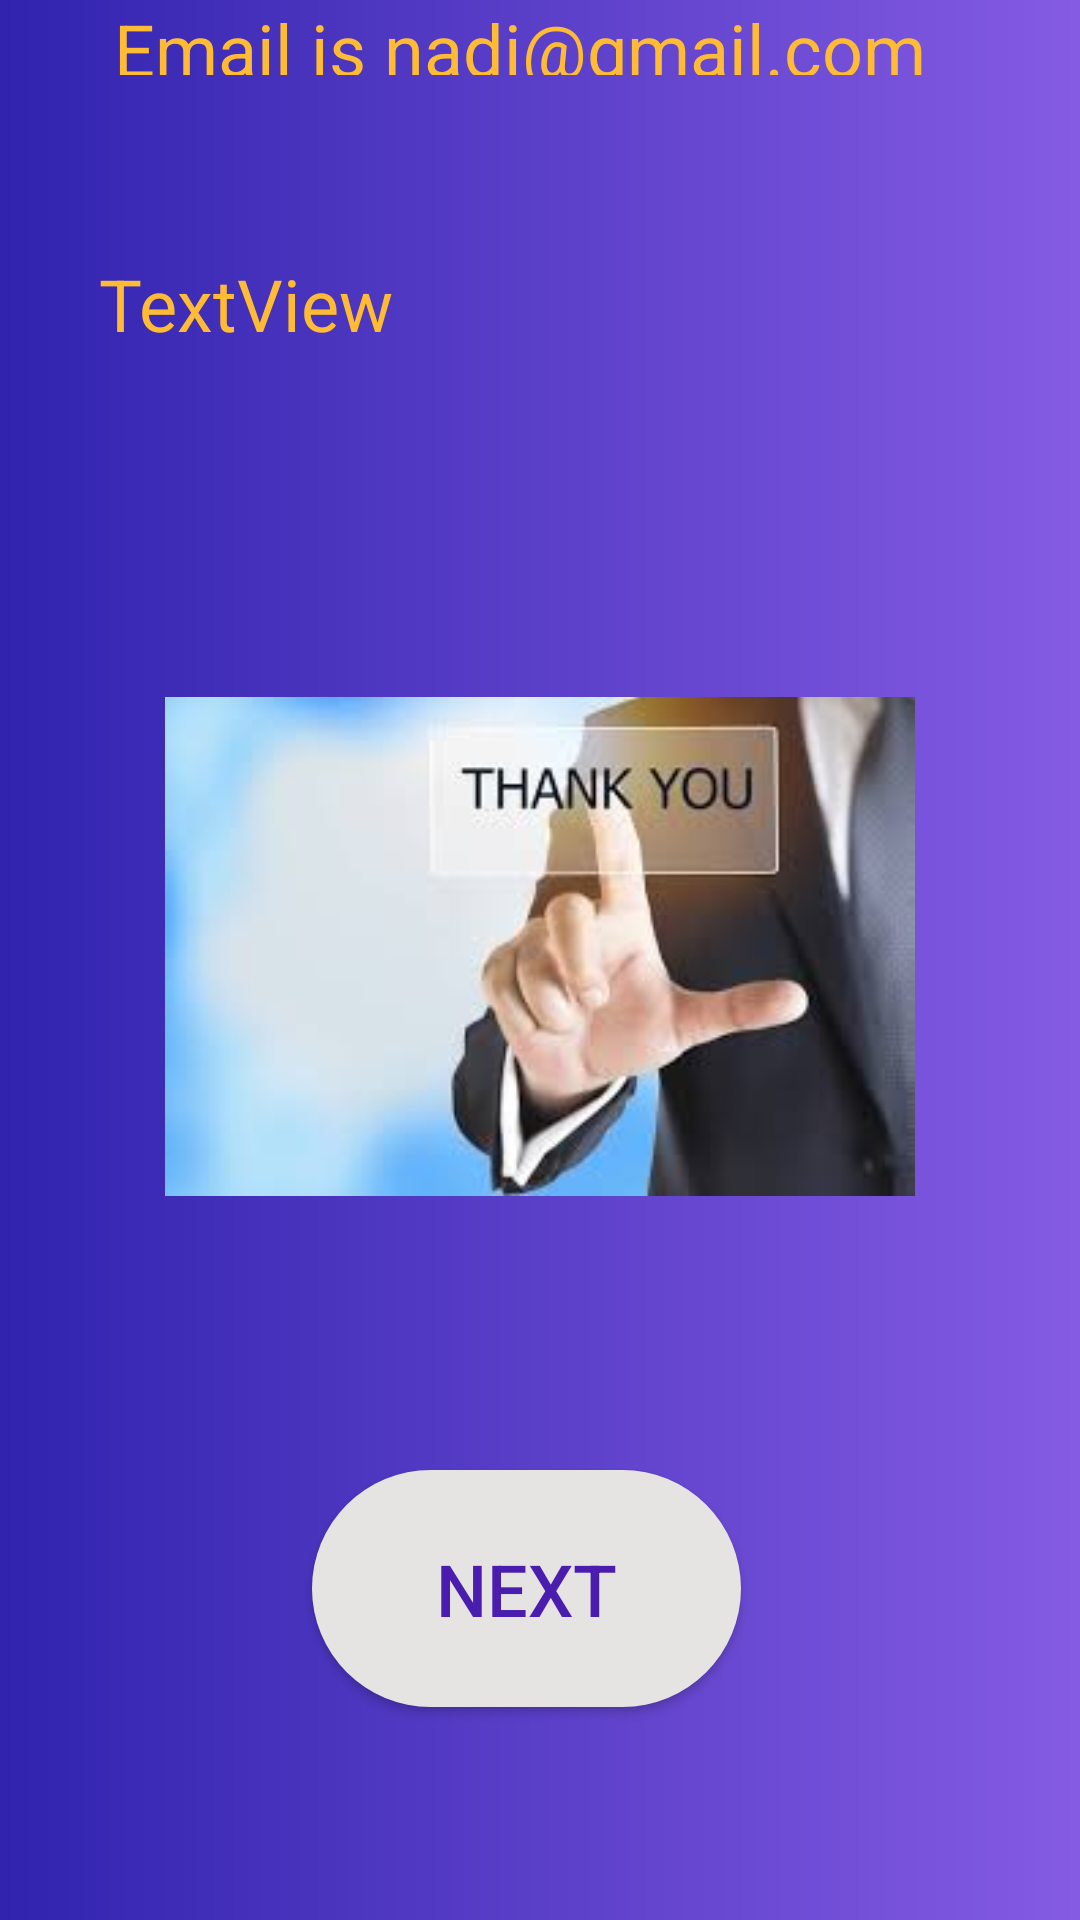

The Android layout XML behind this screen, and the referenced resources:
<!-- AndroidManifest.xml: application theme Theme.Myfood -->
<!-- res/layout/activity_display.xml -->
<?xml version="1.0" encoding="utf-8"?>
<RelativeLayout xmlns:android="http://schemas.android.com/apk/res/android"
    xmlns:app="http://schemas.android.com/apk/res-auto"
    xmlns:tools="http://schemas.android.com/tools"
    android:layout_width="match_parent"
    android:layout_height="match_parent"
    android:background="@drawable/home_background"
    tools:context=".displayActivity">

    <TextView
        android:id="@+id/tx2"
        android:layout_width="wrap_content"
        android:layout_height="86dp"
        android:layout_alignParentStart="true"
        android:layout_alignParentEnd="true"
        android:layout_alignParentBottom="true"
        android:layout_marginStart="33dp"
        android:layout_marginTop="216dp"
        android:layout_marginEnd="20dp"
        android:layout_marginBottom="469dp"
        android:text="TextView"
        android:textColor="@android:color/holo_orange_light"
        android:textSize="24sp"
        app:layout_constraintEnd_toEndOf="parent"
        app:layout_constraintHorizontal_bias="0.474"
        app:layout_constraintStart_toStartOf="parent"
        app:layout_constraintTop_toTopOf="parent" />

    <TextView
        android:id="@+id/tx2"
        android:layout_width="359dp"
        android:layout_height="97dp"
        android:layout_alignParentStart="true"
        android:layout_alignParentEnd="true"
        android:layout_alignParentBottom="true"
        android:layout_marginStart="26dp"
        android:layout_marginEnd="26dp"
        android:layout_marginBottom="615dp"
        android:text="  Email is nadi@gmail.com"
        android:textColor="@android:color/holo_orange_light"
        android:textSize="24sp"
        app:layout_constraintBottom_toBottomOf="parent"
        app:layout_constraintEnd_toEndOf="parent"
        app:layout_constraintHorizontal_bias="0.416"
        app:layout_constraintStart_toStartOf="parent" />

    <ImageView
        android:id="@+id/imageView3"
        android:layout_width="301dp"
        android:layout_height="261dp"
        android:layout_alignParentStart="true"
        android:layout_alignParentEnd="true"
        android:layout_alignParentBottom="true"
        android:layout_marginStart="55dp"
        android:layout_marginEnd="55dp"
        android:layout_marginBottom="194dp"
        app:srcCompat="@drawable/thnk" />

    <Button
        android:id="@+id/nextbtn"
        android:layout_width="194dp"
        android:layout_height="79dp"
        android:layout_alignParentStart="true"
        android:layout_alignParentEnd="true"
        android:layout_alignParentBottom="true"
        android:layout_marginStart="104dp"
        android:layout_marginEnd="113dp"
        android:layout_marginBottom="71dp"
        android:background="@drawable/round_btn"
        android:text="Next"
        android:textColor="@color/darker"
        android:textSize="24sp" />
</RelativeLayout>
<!-- resources referenced by this layout -->
<resources>
  <color name="darker">#4a1daf</color>
  <!-- drawable home_background (drawable) -->
  <?xml version="1.0" encoding="utf-8"?>
  <shape xmlns:android="http://schemas.android.com/apk/res/android">
  
      <gradient
          android:startColor="@color/blue"
          android:endColor="@color/lighter"
          android:angle="360"/>
  
  </shape>
  <!-- drawable round_btn (drawable) -->
  <?xml version="1.0" encoding="utf-8"?>
  <shape xmlns:android="http://schemas.android.com/apk/res/android"
      android:shape="rectangle">
      <solid android:color="@color/white"/>
      <solid android:color="@color/platinum"/>
      <corners android:radius="100dp"/>
  </shape>
  <!-- drawable thnk: jpeg bitmap (drawable-hdpi, 6203 bytes) -->
  <style name="Theme.Myfood" parent="Base.Theme.Myfood" />
  <color name="blue">#3023ae</color>
  <color name="lighter">#855be3</color>
  <color name="white">#FFFFFFFF</color>
  <color name="platinum">#e5e4e2</color>
  <style name="Base.Theme.Myfood" parent="Theme.AppCompat.Light.NoActionBar">
          
          
      </style>
</resources>
